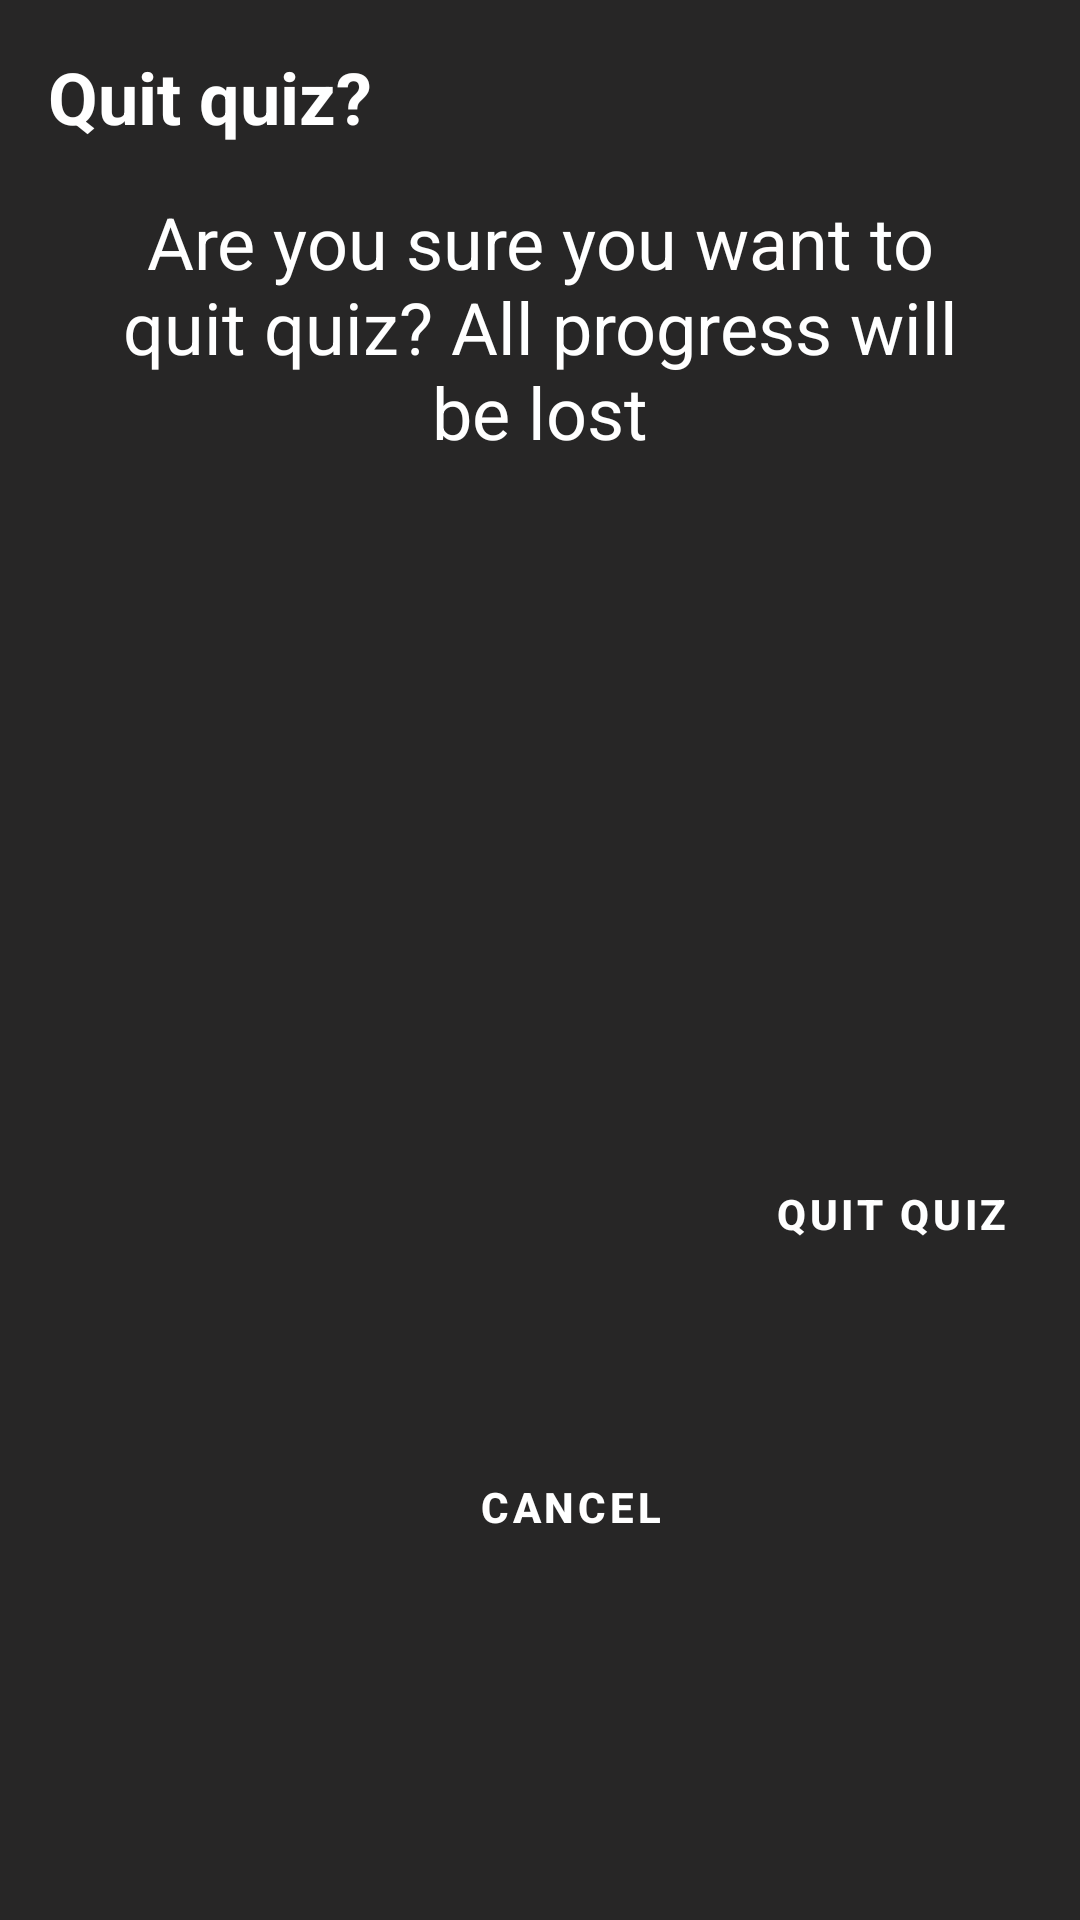

Produce the Android XML layout that renders to this screen, including the resource entries it uses.
<!-- AndroidManifest.xml: application theme Theme.FireQuiz -->
<!-- res/layout/dialog_fragment_quit_quiz.xml -->
<?xml version="1.0" encoding="utf-8"?>
<androidx.constraintlayout.widget.ConstraintLayout xmlns:android="http://schemas.android.com/apk/res/android"
    xmlns:app="http://schemas.android.com/apk/res-auto"
    xmlns:tools="http://schemas.android.com/tools"
    android:layout_width="wrap_content"
    android:layout_height="wrap_content"
    android:layout_gravity="center"
    android:id="@+id/quitQuizDialogFragment"
    android:background="@color/dark_grey">

    <TextView
        android:id="@+id/textViewDialogQuitQuizTitle"
        android:layout_width="0dp"
        android:layout_height="wrap_content"
        android:layout_margin="16dp"
        android:layout_marginTop="16dp"
        android:text="Quit quiz?"
        android:textColor="@color/white"
        android:textSize="24sp"
        android:textStyle="bold"
        app:layout_constraintEnd_toEndOf="parent"
        app:layout_constraintStart_toStartOf="parent"
        app:layout_constraintTop_toTopOf="parent" />

    <TextView
        android:id="@+id/textViewDialogQuitQuizDescription"
        android:layout_width="300dp"
        android:layout_height="wrap_content"
        android:layout_margin="16dp"
        android:gravity="center"
        android:text="Are you sure you want to quit quiz? All progress will be lost"
        android:textColor="@color/white"
        android:textSize="24sp"
        app:layout_constraintEnd_toEndOf="parent"
        app:layout_constraintStart_toStartOf="parent"
        app:layout_constraintTop_toBottomOf="@+id/textViewDialogQuitQuizTitle" />

    <Button
        android:id="@+id/buttonDialogQuitQuizOk"
        style="@style/Widget.MaterialComponents.Button.OutlinedButton"
        android:layout_width="wrap_content"
        android:layout_height="wrap_content"
        android:layout_marginTop="32dp"
        android:layout_marginEnd="16dp"
        android:layout_marginRight="16dp"
        android:layout_marginBottom="16dp"
        android:gravity="center"
        android:padding="8dp"
        android:text="QUIT QUIZ"
        android:textColor="@color/white"
        android:textSize="14sp"
        android:textStyle="bold"
        app:layout_constraintBottom_toBottomOf="parent"
        app:layout_constraintEnd_toEndOf="parent"
        app:layout_constraintTop_toBottomOf="@id/textViewDialogQuitQuizDescription"
        app:strokeColor="@color/white" />

    <Button
        android:id="@+id/buttonDialogQuitQuizCancel"
        style="@style/Widget.MaterialComponents.Button.OutlinedButton"
        android:layout_width="wrap_content"
        android:layout_height="wrap_content"
        android:layout_marginEnd="16dp"
        android:layout_marginBottom="16dp"
        android:gravity="center"
        android:padding="8dp"
        android:text="CANCEL"
        android:textColor="@color/white"
        android:textSize="14sp"
        android:textStyle="bold"
        app:layout_constraintBottom_toBottomOf="parent"
        app:layout_constraintEnd_toStartOf="@+id/buttonDialogQuitQuizOk"
        app:layout_constraintTop_toTopOf="@+id/buttonDialogQuitQuizOk"
        app:strokeColor="@color/white" />


</androidx.constraintlayout.widget.ConstraintLayout>
<!-- resources referenced by this layout -->
<resources>
  <color name="dark_grey">#272626</color>
  <color name="white">#FFFFFFFF</color>
  <style name="Theme.FireQuiz" parent="Theme.MaterialComponents.DayNight.NoActionBar">
          
          <item name="colorPrimary">@color/yellow</item>
          <item name="colorPrimaryVariant">@color/purple_700</item>
          <item name="colorOnPrimary">@color/white</item>
          
          <item name="colorSecondary">@color/teal_200</item>
          <item name="colorSecondaryVariant">@color/teal_700</item>
          <item name="colorOnSecondary">@color/black</item>
          
          <item name="android:statusBarColor" tools:targetApi="l">?attr/colorPrimaryVariant</item>
          
          
          <item name="android:windowTranslucentStatus">true</item>
          <item name="android:navigationBarColor">@color/dark_grey</item>
      </style>
  <color name="yellow">#FFC107</color>
  <color name="purple_700">#FF3700B3</color>
  <color name="teal_200">#FF03DAC5</color>
  <color name="teal_700">#FF018786</color>
  <color name="black">#FF000000</color>
</resources>
